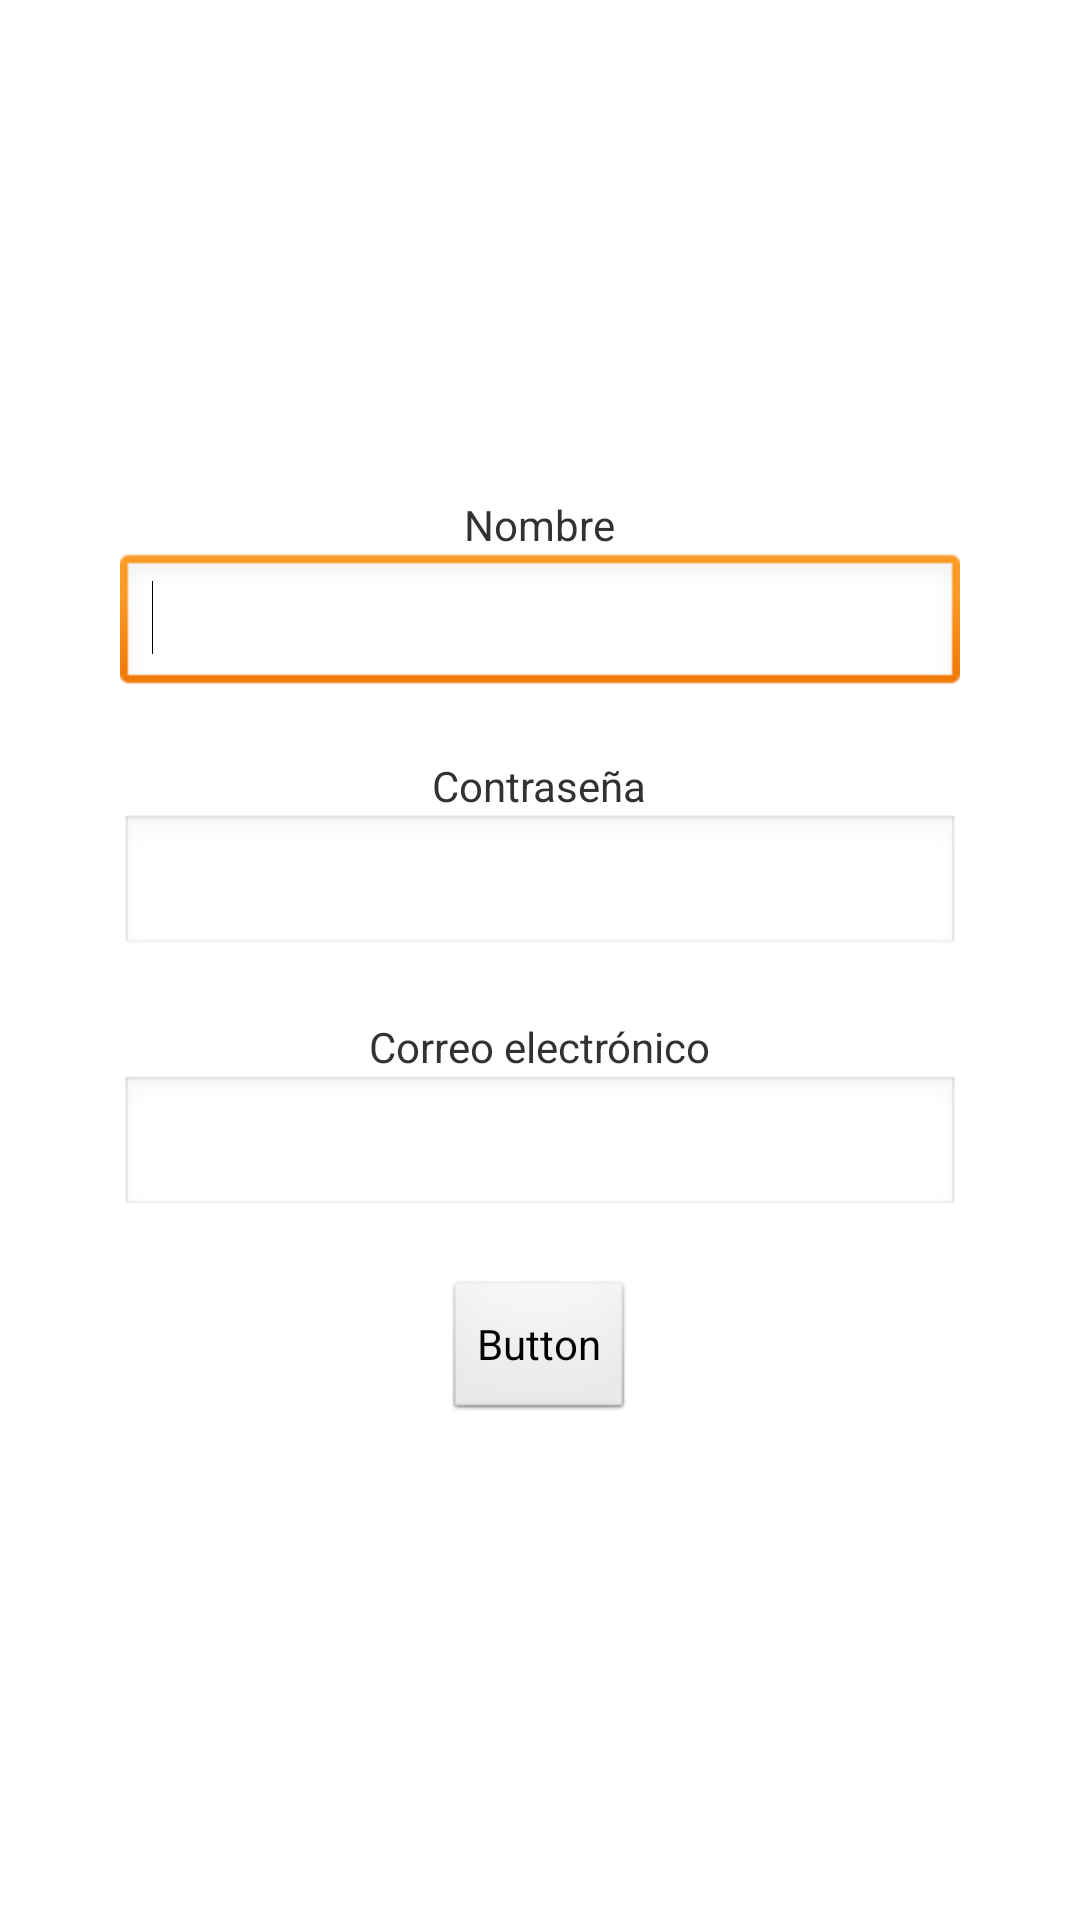

Android layout source for this screen:
<!-- AndroidManifest.xml: application theme AppTheme -->
<!-- res/layout/lala.xml -->
<?xml version="1.0" encoding="utf-8"?>
<LinearLayout xmlns:android="http://schemas.android.com/apk/res/android"
    android:layout_width="match_parent"
    android:layout_height="match_parent"
    android:orientation="vertical"
    android:gravity="center"
    android:padding="40dip" >

    <TextView
        android:id="@+id/textView1"
        android:layout_width="wrap_content"
        android:layout_height="wrap_content"
        android:text="Nombre" />

    <EditText
        android:id="@+id/editText1"
        android:layout_width="match_parent"
        android:layout_height="wrap_content"
        android:ems="10"
        android:layout_marginBottom="20dp" >

        <requestFocus />
    </EditText>

    <TextView
        android:id="@+id/textView2"
        android:layout_width="wrap_content"
        android:layout_height="wrap_content"
        android:text="Contraseña" />

    <EditText
        android:id="@+id/EditText01"
        android:layout_width="match_parent"
        android:layout_height="wrap_content"
        android:ems="10"
        android:layout_marginBottom="20dp" />

    <TextView
        android:id="@+id/textView3"
        android:layout_width="wrap_content"
        android:layout_height="wrap_content"
        android:text="Correo electrónico"
         />

    <EditText
        android:id="@+id/EditText02"
        android:layout_width="match_parent"
        android:layout_height="wrap_content"
        android:ems="10"
        android:layout_marginBottom="20dp" />

    <Button
        android:id="@+id/button1"
        android:layout_width="wrap_content"
        android:layout_height="wrap_content"
        android:text="Button" />

</LinearLayout>
<!-- resources referenced by this layout -->
<resources>
  <style name="AppTheme" parent="AppBaseTheme">
          
      </style>
  <style name="AppBaseTheme" parent="android:Theme.Light.NoTitleBar">
          
      </style>
</resources>
